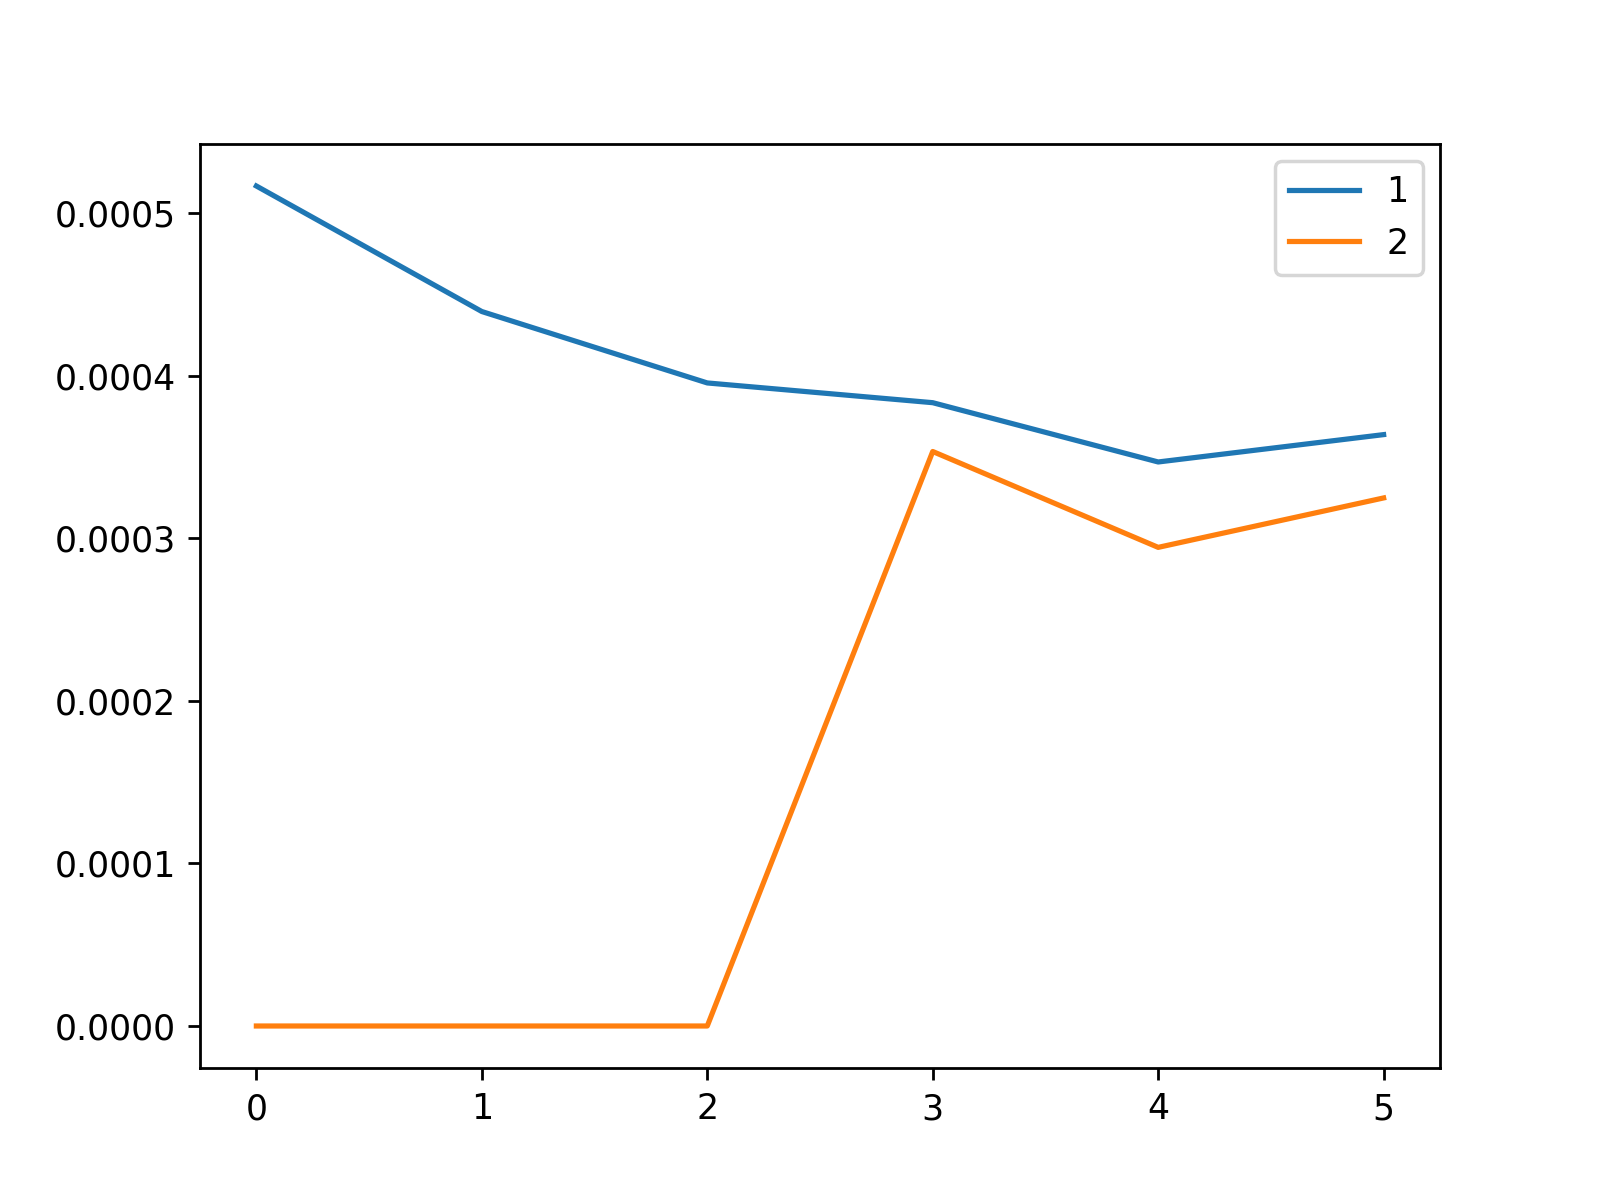

The table this chart was drawn from, first rows:
, 1, 2
0, 0.0005168, 0.0
1, 0.0004396, 0.0
2, 0.0003956, 0.0
3, 0.0003835, 0.0003534
4, 0.000347, 0.0002945
5, 0.0003638, 0.0003249
